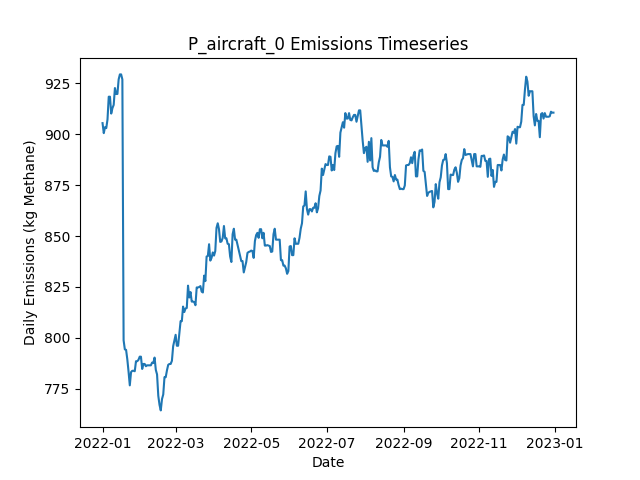

The data file committed next to this chart (first rows):
Date, Daily Emissions (Kg Methane), Daily Mitigable Emissions (Kg Methane), Daily Non-Mitigable Emissions (Kg Methan…, Daily Cost ($), Active Leaks, New Leaks, Leaks Repaired, Leaks Naturally Repaired, Leaks Tagged, Daily Repair Cost ($), Daily Natural Repair Cost ($), aircraft Deployment Cost ($), aircraft Sites flagged for Follow-Up, aircraft Leaks tagged for repair, aircraft Sites Visited, aircraft Travel Time (Minutes), aircraft Survey Time (Minutes), OGI_FU Deployment Cost ($), OGI_FU Sites flagged for Follow-Up, OGI_FU Leaks tagged for repair, OGI_FU Sites Visited, OGI_FU Travel Time (Minutes), OGI_FU Survey Time (Minutes)
2022-01-01, 905.4, 905.4, 0, 250, 329, 331, 0, 2, 0.00000, 0.00000, 400, 250, 0, , 10, 20, 10, 0.00000, , 0, 0, 0, 0
2022-01-02, 900.5, 900.5, 0, 0.00000, 328, 1, 0, 2, 0.00000, 0.00000, 400, 0.00000, 0, , 0, 0, 0, 0.00000, , 0, 0, 0, 0
2022-01-03, 903.4, 903.4, 0, 500, 330, 2, 0, 0, 21, 0.00000, 0.00000, 0.00000, 1, , 0, 0, 0, 500, , 21, 1, 30, 120
2022-01-04, 903, 903, 0, 0.00000, 329, 0, 0, 1, 0.00000, 0.00000, 200, 0.00000, 0, , 0, 0, 0, 0.00000, , 0, 0, 0, 0
2022-01-05, 907.2, 907.2, 0, 0.00000, 331, 2, 0, 0, 0.00000, 0.00000, 0.00000, 0.00000, 0, , 0, 0, 0, 0.00000, , 0, 0, 0, 0
2022-01-06, 918.4, 918.4, 0, 0.00000, 334, 3, 0, 0, 0.00000, 0.00000, 0.00000, 0.00000, 0, , 0, 0, 0, 0.00000, , 0, 0, 0, 0
2022-01-07, 918.4, 918.4, 0, 0.00000, 334, 0, 0, 0, 0.00000, 0.00000, 0.00000, 0.00000, 0, , 0, 0, 0, 0.00000, , 0, 0, 0, 0
2022-01-08, 910.1, 910.1, 0, 0.00000, 333, 0, 0, 1, 0.00000, 0.00000, 200, 0.00000, 0, , 0, 0, 0, 0.00000, , 0, 0, 0, 0
2022-01-09, 912.8, 912.8, 0, 0.00000, 334, 1, 0, 0, 0.00000, 0.00000, 0.00000, 0.00000, 0, , 0, 0, 0, 0.00000, , 0, 0, 0, 0
2022-01-10, 914.4, 914.4, 0, 0.00000, 334, 1, 0, 1, 0.00000, 0.00000, 200, 0.00000, 0, , 0, 0, 0, 0.00000, , 0, 0, 0, 0
2022-01-11, 922.6, 922.6, 0, 0.00000, 335, 1, 0, 0, 0.00000, 0.00000, 0.00000, 0.00000, 0, , 0, 0, 0, 0.00000, , 0, 0, 0, 0
2022-01-12, 919.7, 919.7, 0, 0.00000, 333, 0, 0, 2, 0.00000, 0.00000, 400, 0.00000, 0, , 0, 0, 0, 0.00000, , 0, 0, 0, 0
2022-01-13, 919.7, 919.7, 0, 0.00000, 333, 0, 0, 0, 0.00000, 0.00000, 0.00000, 0.00000, 0, , 0, 0, 0, 0.00000, , 0, 0, 0, 0
2022-01-14, 926.9, 926.9, 0, 0.00000, 335, 3, 0, 1, 0.00000, 0.00000, 200, 0.00000, 0, , 0, 0, 0, 0.00000, , 0, 0, 0, 0
2022-01-15, 929.3, 929.3, 0, 0.00000, 335, 1, 0, 1, 0.00000, 0.00000, 200, 0.00000, 0, , 0, 0, 0, 0.00000, , 0, 0, 0, 0
2022-01-16, 929.3, 929.3, 0, 0.00000, 335, 0, 0, 0, 0.00000, 0.00000, 0.00000, 0.00000, 0, , 0, 0, 0, 0.00000, , 0, 0, 0, 0
2022-01-17, 926.9, 926.9, 0, 0.00000, 335, 1, 0, 1, 0.00000, 0.00000, 200, 0.00000, 0, , 0, 0, 0, 0.00000, , 0, 0, 0, 0
2022-01-18, 798.8, 798.8, 0, 7400, 297, 1, 37, 2, 0.00000, 7400, 400, 0.00000, 0, , 0, 0, 0, 0.00000, , 0, 0, 0, 0
2022-01-19, 794.4, 794.4, 0, 0.00000, 296, 0, 0, 1, 0.00000, 0.00000, 200, 0.00000, 0, , 0, 0, 0, 0.00000, , 0, 0, 0, 0
2022-01-20, 794.1, 794.1, 0, 0.00000, 295, 0, 0, 1, 0.00000, 0.00000, 200, 0.00000, 0, , 0, 0, 0, 0.00000, , 0, 0, 0, 0
2022-01-21, 789.4, 789.4, 0, 0.00000, 293, 0, 0, 2, 0.00000, 0.00000, 400, 0.00000, 0, , 0, 0, 0, 0.00000, , 0, 0, 0, 0
2022-01-22, 783.4, 783.4, 0, 0.00000, 292, 0, 0, 1, 0.00000, 0.00000, 200, 0.00000, 0, , 0, 0, 0, 0.00000, , 0, 0, 0, 0
2022-01-23, 776.7, 776.7, 0, 0.00000, 291, 1, 0, 2, 0.00000, 0.00000, 400, 0.00000, 0, , 0, 0, 0, 0.00000, , 0, 0, 0, 0
2022-01-24, 783.2, 783.2, 0, 0.00000, 292, 2, 0, 1, 0.00000, 0.00000, 200, 0.00000, 0, , 0, 0, 0, 0.00000, , 0, 0, 0, 0
2022-01-25, 783.9, 783.9, 0, 0.00000, 293, 2, 0, 1, 0.00000, 0.00000, 200, 0.00000, 0, , 0, 0, 0, 0.00000, , 0, 0, 0, 0
2022-01-26, 783.9, 783.9, 0, 0.00000, 293, 0, 0, 0, 0.00000, 0.00000, 0.00000, 0.00000, 0, , 0, 0, 0, 0.00000, , 0, 0, 0, 0
2022-01-27, 783.6, 783.6, 0, 0.00000, 292, 0, 0, 1, 0.00000, 0.00000, 200, 0.00000, 0, , 0, 0, 0, 0.00000, , 0, 0, 0, 0
2022-01-28, 788.6, 788.6, 0, 0.00000, 293, 2, 0, 1, 0.00000, 0.00000, 200, 0.00000, 0, , 0, 0, 0, 0.00000, , 0, 0, 0, 0
2022-01-29, 788.6, 788.6, 0, 0.00000, 293, 0, 0, 0, 0.00000, 0.00000, 0.00000, 0.00000, 0, , 0, 0, 0, 0.00000, , 0, 0, 0, 0
2022-01-30, 789.2, 789.2, 0, 0.00000, 295, 2, 0, 0, 0.00000, 0.00000, 0.00000, 0.00000, 0, , 0, 0, 0, 0.00000, , 0, 0, 0, 0
2022-01-31, 790.8, 790.8, 0, 0.00000, 294, 1, 0, 2, 0.00000, 0.00000, 400, 0.00000, 0, , 0, 0, 0, 0.00000, , 0, 0, 0, 0
2022-02-01, 790.8, 790.8, 0, 0.00000, 294, 0, 0, 0, 0.00000, 0.00000, 0.00000, 0.00000, 0, , 0, 0, 0, 0.00000, , 0, 0, 0, 0
2022-02-02, 784.8, 784.8, 0, 0.00000, 293, 0, 0, 1, 0.00000, 0.00000, 200, 0.00000, 0, , 0, 0, 0, 0.00000, , 0, 0, 0, 0
2022-02-03, 787.2, 787.2, 0, 0.00000, 293, 1, 0, 1, 0.00000, 0.00000, 200, 0.00000, 0, , 0, 0, 0, 0.00000, , 0, 0, 0, 0
2022-02-04, 787.2, 787.2, 0, 0.00000, 293, 0, 0, 0, 0.00000, 0.00000, 0.00000, 0.00000, 0, , 0, 0, 0, 0.00000, , 0, 0, 0, 0
2022-02-05, 786.1, 786.1, 0, 0.00000, 293, 1, 0, 1, 0.00000, 0.00000, 200, 0.00000, 0, , 0, 0, 0, 0.00000, , 0, 0, 0, 0
2022-02-06, 786.5, 786.5, 0, 0.00000, 295, 2, 0, 0, 0.00000, 0.00000, 0.00000, 0.00000, 0, , 0, 0, 0, 0.00000, , 0, 0, 0, 0
2022-02-07, 786.5, 786.5, 0, 0.00000, 295, 0, 0, 0, 0.00000, 0.00000, 0.00000, 0.00000, 0, , 0, 0, 0, 0.00000, , 0, 0, 0, 0
2022-02-08, 786.5, 786.5, 0, 0.00000, 295, 0, 0, 0, 0.00000, 0.00000, 0.00000, 0.00000, 0, , 0, 0, 0, 0.00000, , 0, 0, 0, 0
2022-02-09, 786.5, 786.5, 0, 0.00000, 295, 1, 0, 1, 0.00000, 0.00000, 200, 0.00000, 0, , 0, 0, 0, 0.00000, , 0, 0, 0, 0
2022-02-10, 787.9, 787.9, 0, 0.00000, 296, 2, 0, 1, 0.00000, 0.00000, 200, 0.00000, 0, , 0, 0, 0, 0.00000, , 0, 0, 0, 0
2022-02-11, 787.7, 787.7, 0, 0.00000, 295, 0, 0, 1, 0.00000, 0.00000, 200, 0.00000, 0, , 0, 0, 0, 0.00000, , 0, 0, 0, 0
2022-02-12, 790.3, 790.3, 0, 0.00000, 296, 2, 0, 1, 0.00000, 0.00000, 200, 0.00000, 0, , 0, 0, 0, 0.00000, , 0, 0, 0, 0
2022-02-13, 784.3, 784.3, 0, 0.00000, 295, 0, 0, 1, 0.00000, 0.00000, 200, 0.00000, 0, , 0, 0, 0, 0.00000, , 0, 0, 0, 0
2022-02-14, 782.1, 782.1, 0, 0.00000, 296, 2, 0, 1, 0.00000, 0.00000, 200, 0.00000, 0, , 0, 0, 0, 0.00000, , 0, 0, 0, 0
2022-02-15, 771.6, 771.6, 0, 0.00000, 294, 1, 0, 3, 0.00000, 0.00000, 600, 0.00000, 0, , 0, 0, 0, 0.00000, , 0, 0, 0, 0
2022-02-16, 767.1, 767.1, 0, 0.00000, 293, 0, 0, 1, 0.00000, 0.00000, 200, 0.00000, 0, , 0, 0, 0, 0.00000, , 0, 0, 0, 0
2022-02-17, 764.4, 764.4, 0, 0.00000, 292, 0, 0, 1, 0.00000, 0.00000, 200, 0.00000, 0, , 0, 0, 0, 0.00000, , 0, 0, 0, 0
2022-02-18, 770, 770, 0, 0.00000, 292, 1, 0, 1, 0.00000, 0.00000, 200, 0.00000, 0, , 0, 0, 0, 0.00000, , 0, 0, 0, 0
2022-02-19, 772.2, 772.2, 0, 0.00000, 292, 1, 0, 1, 0.00000, 0.00000, 200, 0.00000, 0, , 0, 0, 0, 0.00000, , 0, 0, 0, 0
2022-02-20, 780.7, 780.7, 0, 0.00000, 294, 2, 0, 0, 0.00000, 0.00000, 0.00000, 0.00000, 0, , 0, 0, 0, 0.00000, , 0, 0, 0, 0
2022-02-21, 780.7, 780.7, 0, 0.00000, 294, 0, 0, 0, 0.00000, 0.00000, 0.00000, 0.00000, 0, , 0, 0, 0, 0.00000, , 0, 0, 0, 0
2022-02-22, 784.1, 784.1, 0, 0.00000, 293, 1, 0, 2, 0.00000, 0.00000, 400, 0.00000, 0, , 0, 0, 0, 0.00000, , 0, 0, 0, 0
2022-02-23, 786.8, 786.8, 0, 0.00000, 294, 1, 0, 0, 0.00000, 0.00000, 0.00000, 0.00000, 0, , 0, 0, 0, 0.00000, , 0, 0, 0, 0
2022-02-24, 787.2, 787.2, 0, 0.00000, 296, 2, 0, 0, 0.00000, 0.00000, 0.00000, 0.00000, 0, , 0, 0, 0, 0.00000, , 0, 0, 0, 0
2022-02-25, 787.2, 787.2, 0, 0.00000, 296, 2, 0, 2, 0.00000, 0.00000, 400, 0.00000, 0, , 0, 0, 0, 0.00000, , 0, 0, 0, 0
2022-02-26, 788.8, 788.8, 0, 0.00000, 297, 1, 0, 0, 0.00000, 0.00000, 0.00000, 0.00000, 0, , 0, 0, 0, 0.00000, , 0, 0, 0, 0
2022-02-27, 795.9, 795.9, 0, 0.00000, 299, 2, 0, 0, 0.00000, 0.00000, 0.00000, 0.00000, 0, , 0, 0, 0, 0.00000, , 0, 0, 0, 0
2022-02-28, 798.8, 798.8, 0, 0.00000, 301, 2, 0, 0, 0.00000, 0.00000, 0.00000, 0.00000, 0, , 0, 0, 0, 0.00000, , 0, 0, 0, 0
2022-03-01, 801.5, 801.5, 0, 0.00000, 302, 1, 0, 0, 0.00000, 0.00000, 0.00000, 0.00000, 0, , 0, 0, 0, 0.00000, , 0, 0, 0, 0
... 305 more rows
